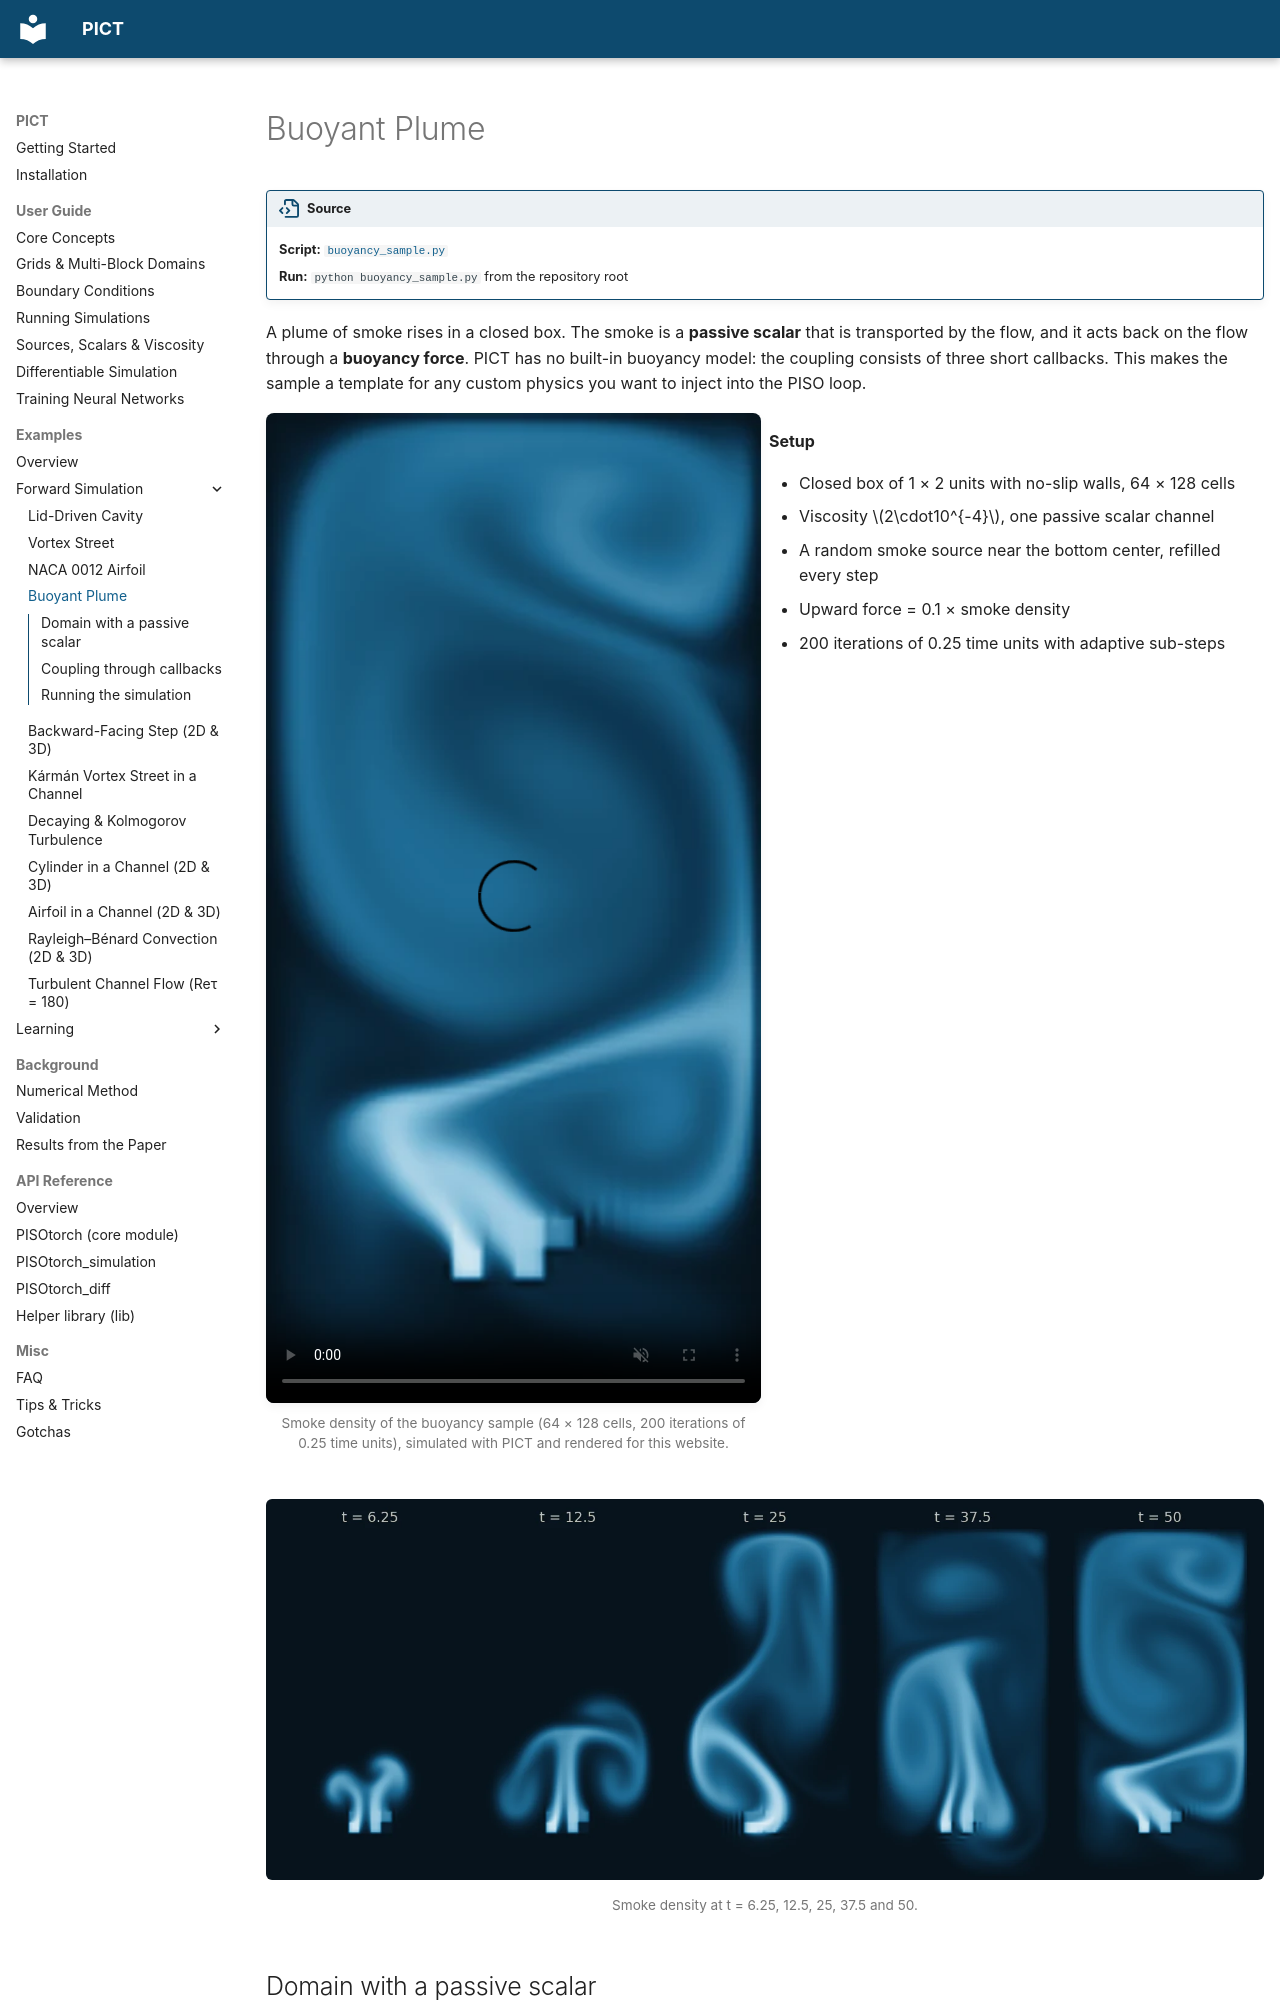

repository: tum-pbs/PICT-web · page: examples/buoyancy/index.html · generator: mkdocs

# Buoyant Plume

!!! source "Source"

    - **Script:** [`buoyancy_sample.py`](https://github.com/tum-pbs/PICT/blob/main/buoyancy_sample.py)
    - **Run:** `python buoyancy_sample.py` from the repository root

A plume of smoke rises in a closed box. The smoke is a **passive scalar** that is transported by the flow, and it acts back on the flow through a **buoyancy force**. PICT has no built-in buoyancy model: the coupling consists of three short callbacks. This makes the sample a template for any custom physics you want to inject into the PISO loop.

<div class="grid" markdown>

<figure class="pict-media pict-media--narrow" markdown>
  <video autoplay loop muted playsinline poster="../../imgs/buoyancy_poster.webp">
    <source src="../../assets/videos/buoyancy.mp4" type="video/mp4">
  </video>
  <figcaption>Smoke density of the buoyancy sample (64 × 128 cells, 200 iterations of 0.25 time units), simulated with PICT and rendered for this website.</figcaption>
</figure>

<div markdown>

**Setup**

- Closed box of 1 × 2 units with no-slip walls, 64 × 128 cells
- Viscosity \(2\cdot10^{-4}\), one passive scalar channel
- A random smoke source near the bottom center, refilled every step
- Upward force = 0.1 × smoke density
- 200 iterations of 0.25 time units with adaptive sub-steps

</div>
</div>

<figure markdown>
  ![Snapshots of the rising plume](../imgs/buoyancy_strip.webp)
  <figcaption>Smoke density at t = 6.25, 12.5, 25, 37.5 and 50.</figcaption>
</figure>

## Domain with a passive scalar

```python
dims = 2
x, y = 16 * 4, 32 * 4
grid = shapes.make_wall_refined_ortho_grid(x, y, corner_upper=(1, y / x), wall_refinement=[], base=1.10)
grid = grid.cuda().contiguous()

viscosity = torch.tensor([2e-4], dtype=dtype)
domain = PISOtorch.Domain(dims, viscosity, passiveScalarChannels=1, name="CavityDomain",
                          device=cuda_device, dtype=dtype)
block = domain.CreateBlock(vertexCoordinates=grid, name="CavityBlock")
block.CloseAllBoundaries()        # no-slip walls, scalar = 0 at the walls
domain.PrepareSolve()
```
